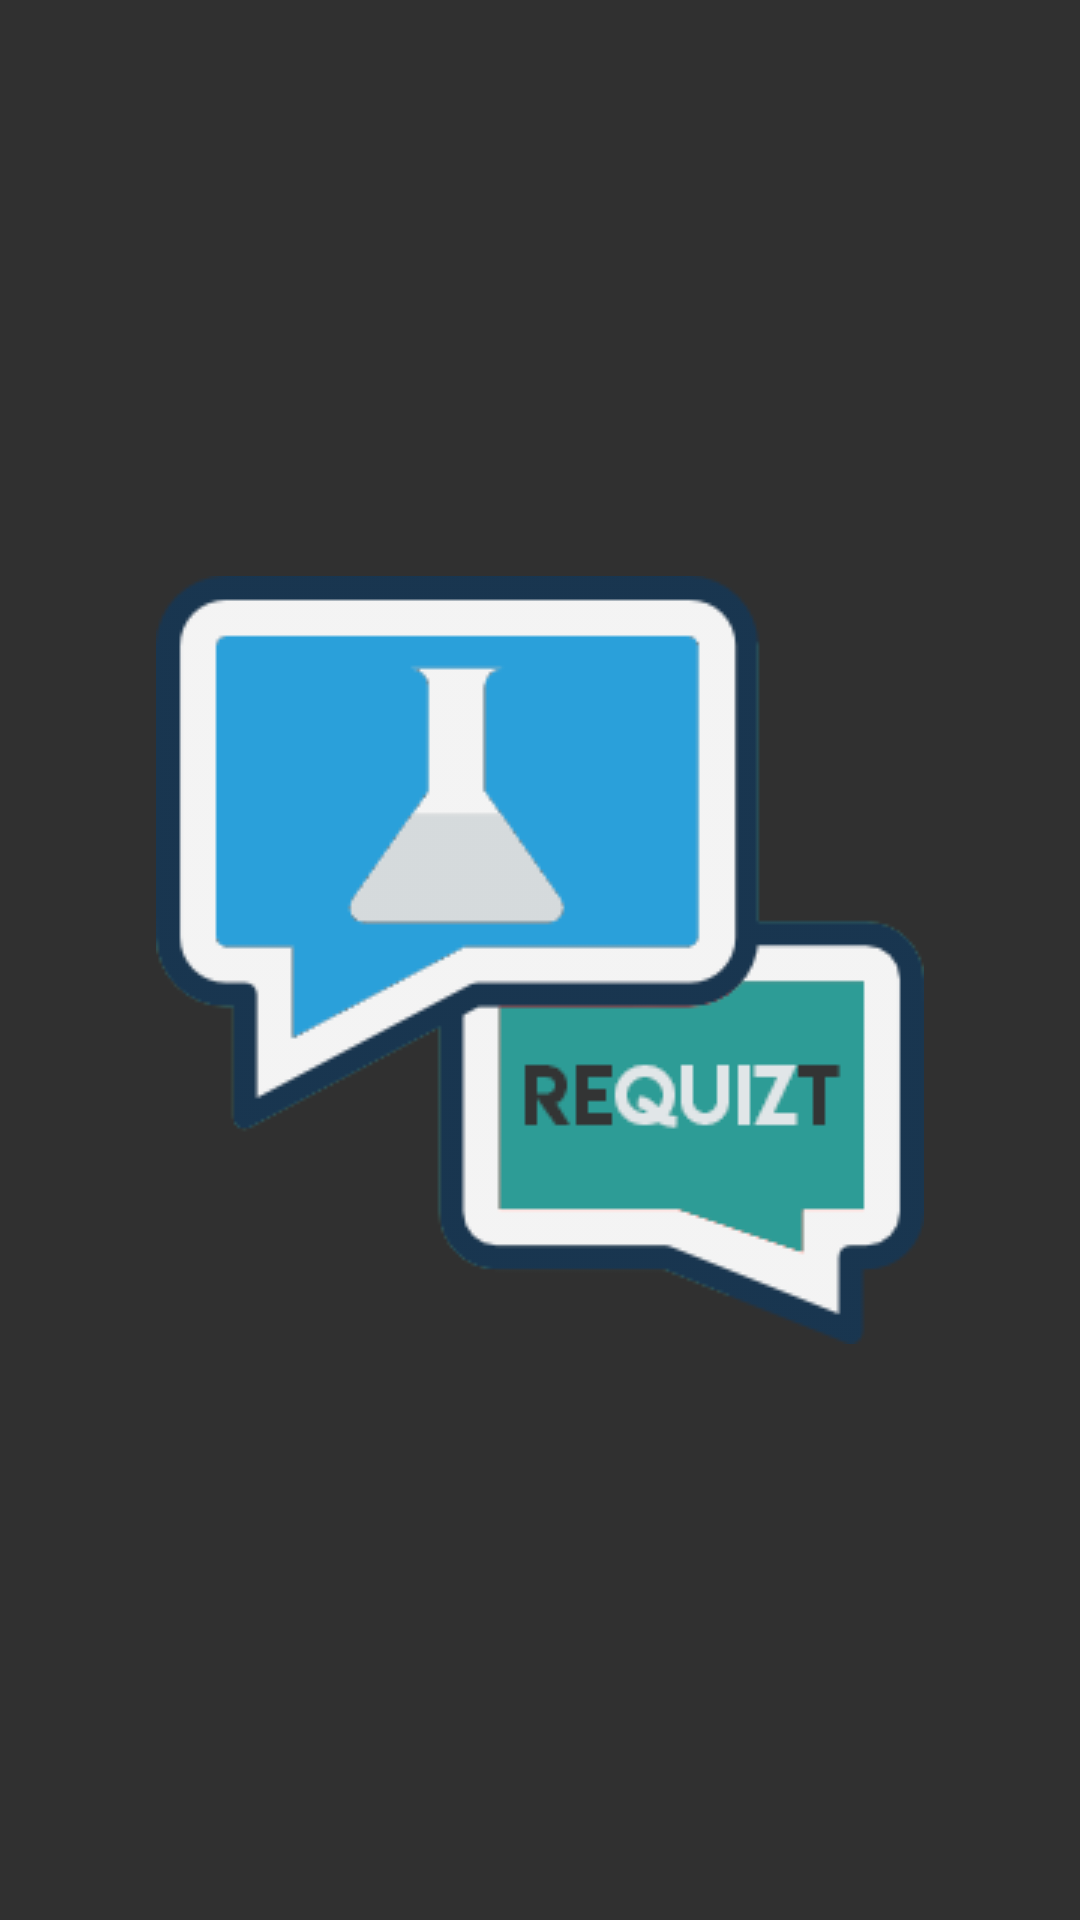

Here is an Android app screen rendered from its layout file. Give the layout XML and the strings, colors and styles it references.
<!-- AndroidManifest.xml: application theme Theme.AppCompat.NoActionBar -->
<!-- res/layout/activity_splash_screen.xml -->
<?xml version="1.0" encoding="utf-8"?>
<android.support.constraint.ConstraintLayout xmlns:android="http://schemas.android.com/apk/res/android"
    xmlns:app="http://schemas.android.com/apk/res-auto"
    xmlns:tools="http://schemas.android.com/tools"
    android:layout_width="match_parent"
    android:layout_height="match_parent"
    android:background="@drawable/home_bg"
    tools:context=".SplashScreen">


    <ImageView

        android:id="@+id/logo"
        android:layout_width="wrap_content"
        android:layout_height="wrap_content"
        android:layout_marginStart="8dp"
        android:layout_marginTop="8dp"
        android:layout_marginEnd="8dp"
        android:layout_marginBottom="8dp"
        android:src="@drawable/splash"
        app:layout_constraintBottom_toBottomOf="parent"
        app:layout_constraintEnd_toEndOf="parent"
        app:layout_constraintStart_toStartOf="parent"
        app:layout_constraintTop_toTopOf="parent"/>
</android.support.constraint.ConstraintLayout>
<!-- resources referenced by this layout -->
<resources>
  <!-- drawable splash: png bitmap (drawable, 25499 bytes) -->
</resources>
